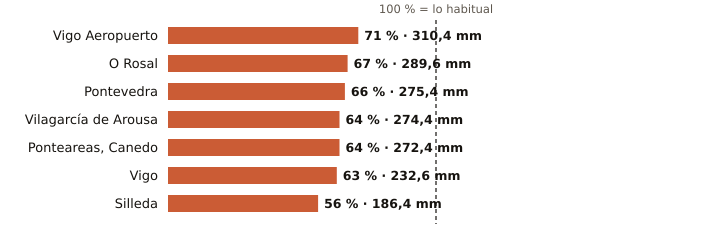

Values plotted in this chart, from the file beside it:
estacion, provincia, indicativo, mm_otono, referencia_mm, pct, periodo_referencia, hasta, hora
Vigo Aeropuerto, Pontevedra, 1495, 310.4, 436.6, 71, 1991-2020, 2026-11-16, 21
O Rosal, Pontevedra, 1730E, 289.6, 430.3, 67, 1991-2020, 2026-11-16, 19
Pontevedra, Pontevedra, 1484C, 275.4, 416.3, 66, 1991-2020, 2026-11-16, 21
Vilagarcía de Arousa, Pontevedra, 1477V, 274.4, 427.5, 64, 2009-2025, 2026-11-16, 19
Ponteareas, Canedo, Pontevedra, 1723X, 272.4, 428.3, 64, 2004-2025, 2026-11-16, 18
Vigo, Pontevedra, 1496X, 232.6, 367.3, 63, 2004-2025, 2026-11-16, 19
Silleda, Pontevedra, 1466A, 186.4, 331.1, 56, 1991-2025, 2026-11-16, 17
